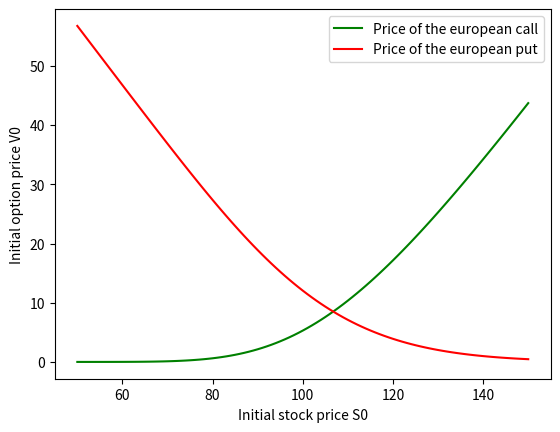

This chart was generated by the following Python code:
# C-Exercise 23, SS 2024

# importing libraries
import math
import cmath
import scipy.integrate as integrate
import scipy.stats
import numpy as np
import matplotlib.pyplot as plt



# computes the price of a european call/put option in the Black-Scholes model via the Laplace transform approach
def BS_Eu_Laplace(S0, r, sigma, T, K, R):
    """
    Price European call and put options using the Black-Scholes model
    and Laplace transform methods.

    Parameters:
    -----------
    S0 : float
        Initial stock price.
    r : float
        Risk-free interest rate.
    sigma : float
        Volatility of the underlying asset.
    T : float
        Time to maturity.
    K : float or array-like
        Strike price(s) of the option(s).
    R : float
        Damping factor used in the Laplace transform.
        
    Returns:
    --------
    option_prices : float or array-like
        Price(s) of the option(s) for the given strike price(s).
    """
    # Laplace transform of the function of EuCall payoff f(x) = (e^x - K)^+
    # Also holds for EuPut option with function f(x) = (e^x - K)^+
    # This is the only function that would require changing depending on the type of payoff
    # (eq.4.6)
    # * CHANGE HERE * - payoff dependent
    def f_tilde(z):
        return (K ** (1 - z)) / (z * (z - 1))
    
    # characteristic function of log(S(T)) in the Black-Scholes model. Putting t = 0 yields the below eq from (4.7)
    # * DO NOT CHANGE * - payoff independent 
    def chi(u):
        return cmath.exp(
            complex(0, 1) * u * (math.log(S0) + r * T) - (complex(0, 1) * u + cmath.exp(2 * cmath.log(u))) * math.pow(
                sigma, 2) / 2 * T)
        
    # Integrand for the Laplace transform method (eq.4.4)
    # We integrate w.r.t u hence u will be tuned during integration
    # z = R + iu for f_tilde and z = u - iR for the characterstic func
    # * DO NOT CHANGE *
    def integrand(u):
        return math.exp(-r * T) / math.pi * (f_tilde(R + complex(0, 1) * u) * chi(u - complex(0, 1) * R)).real

    # option price - we can integrate from 0 to inf or place a higher upper limit - lets do to infinity for now
    V0 = integrate.quad(integrand, 0, np.inf)
    return V0

# computes the price of a call/Put in the Black-Scholes model - for comparison purposes against our laplace transform option price
# eq 3.23
# * DO NOT CHANGE *
def Eu_BlackScholes(t, S_t, r, sigma, T, K, type=1):
    """
    Calculate the price of a European call or put option using the Black-Scholes formula.

    Parameters:
    -----------
    t : float
        Current time (usually 0).
    S_t : float
        Current stock price.
    r : float
        Risk-free interest rate.
    sigma : float
        Volatility of the underlying asset.
    T : float
        Time to maturity.
    K : float
        Strike price of the option.
    type : int, optional (default=1)
        Option type: 1 for call option, 0 for put option.

    Returns:
    --------
    C : float
        Price of the European call or put option.
    phi : float
        Cumulative distribution function (CDF) value for d_1 (for calls) or -d_2 (for puts).

    Notes:
    ------
    This function uses the Black-Scholes formula to calculate the price of a European option.
    The formula is based on the assumption that the option follows a lognormal distribution
    and that markets are efficient.
    """
    d_1 = (math.log(S_t / K) + (r + 1 / 2 * math.pow(sigma, 2)) * (T - t)) / (sigma * math.sqrt(T - t))
    d_2 = d_1 - sigma * math.sqrt(T - t)
    
    if type:
        phi = scipy.stats.norm.cdf(d_1)
        C = S_t * phi - K * math.exp(-r * (T - t)) * scipy.stats.norm.cdf(d_2)
    else:
        phi = scipy.stats.norm.cdf(-d_2)
        C = K * math.exp(-r * (T - t)) * phi - S_t * scipy.stats.norm.cdf(-d_1)
    return C, phi


# test parameters
S0 = range(50, 151, 1)
r = 0.03
sigma = 0.2
T = 1
K = 110


# for EuCall R > 1 for EuPut R < 0. Determine by solving for f_tilde the value of R = Re(z) for any other payoff structure 
# * CHANGE HERE *
R_call = 1.1 # for call R > 1
R_put  = -0.1 # for put R < 0

# price of EU Call option by passing R_call = 1.1 to BS_Eu_Laplace func and setting type = 1 for Eu_BlackScholes (call) for comparison
print(
    'Price of European call by use of Laplace transform approach: ' + str(BS_Eu_Laplace(S0[50], r, sigma, T, K, R_call)[0]))
print('Price of European call by use of the BS-formula: ' + str(Eu_BlackScholes(0, S0[50], r, sigma, T, K, 1)[0]))

# price of EU Put option by passing R_put = -0.1 to BS_Eu_Laplace func and setting type = 0 for Eu_BlackScholes (put) for comparison
print(
    'Price of European put by use of Laplace transform approach: ' + str(BS_Eu_Laplace(S0[50], r, sigma, T, K, R_put)[0]))
print('Price of European put by use of the BS-formula: ' + str(Eu_BlackScholes(0, S0[50], r, sigma, T, K, 0)[0]))


V0_call = np.empty(101, dtype=float)
V0_put = np.empty(101, dtype=float)
for i in range(0, len(S0)):
    V0_call[i] = BS_Eu_Laplace(S0[i], r, sigma, T, K, R_call)[0] # tree of init option price of EUCall by Laplace
    V0_put[i] = BS_Eu_Laplace(S0[i], r, sigma, T, K, R_put)[0]   # tree of init option price of EUPut by Laplace

plt.plot(S0, V0_call, 'green', label='Price of the european call')
plt.plot(S0, V0_put, 'red', label='Price of the european put')
plt.legend()
plt.xlabel('Initial stock price S0')
plt.ylabel('Initial option price V0')
plt.show()